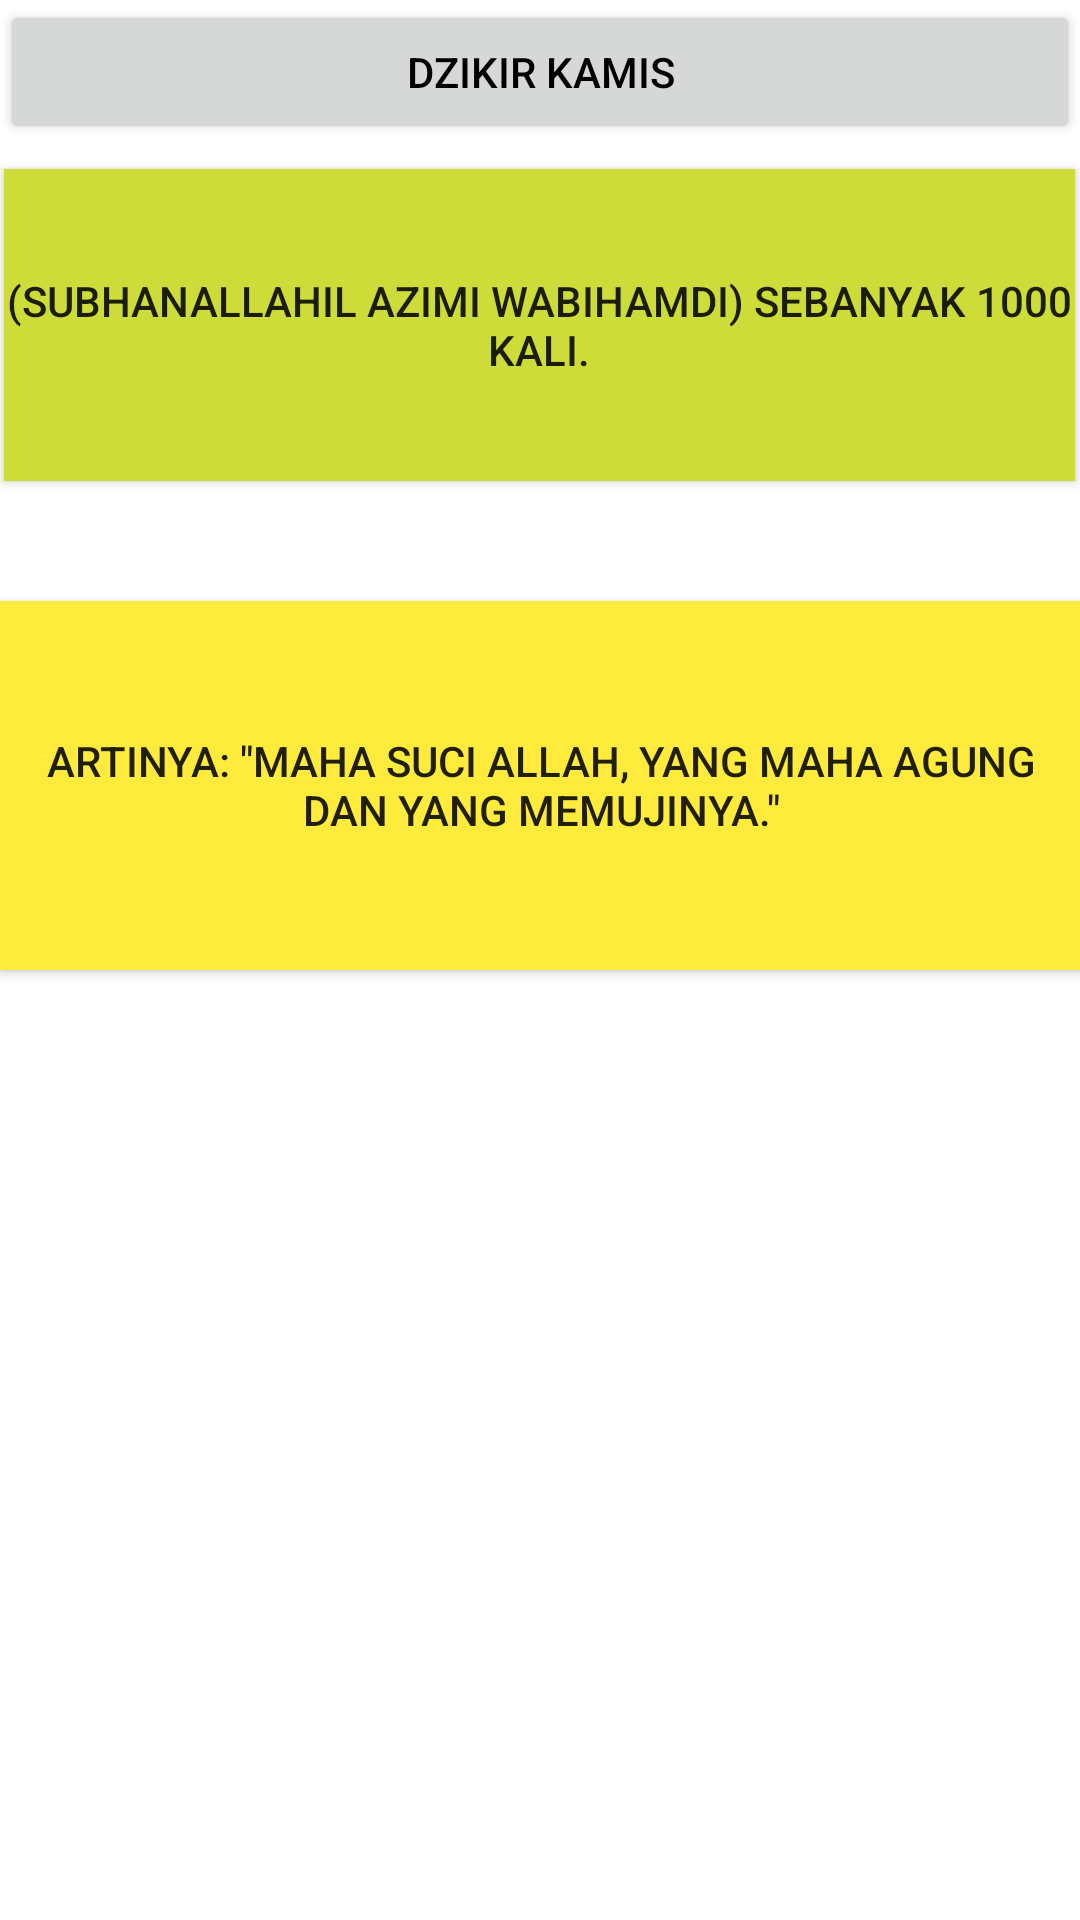

This screen was rendered from an Android layout file. Write that file and the resources it references.
<!-- AndroidManifest.xml: application theme Theme.PintarAplikasi -->
<!-- res/layout/activity_kamis.xml -->
<?xml version="1.0" encoding="utf-8"?>
<androidx.constraintlayout.widget.ConstraintLayout xmlns:android="http://schemas.android.com/apk/res/android"
    xmlns:app="http://schemas.android.com/apk/res-auto"
    xmlns:tools="http://schemas.android.com/tools"
    android:layout_width="match_parent"
    android:layout_height="match_parent"
    tools:context=".TidurSebelum"
    android:background="@drawable/doah">

    <Button
        android:id="@+id/button2"
        android:layout_width="match_parent"
        android:layout_height="wrap_content"
        android:shadowColor="@color/white"
        android:text="DZIKIR KAMIS"
        android:textColor="@color/black" />

    <Button
        android:id="@+id/button"
        android:layout_width="357dp"
        android:layout_height="104dp"
        android:background="#CDDC39"
        android:text="(Subhanallahil azimi wabihamdi) sebanyak 1000 kali."
        app:layout_constraintBottom_toBottomOf="parent"
        app:layout_constraintEnd_toEndOf="parent"
        app:layout_constraintHorizontal_bias="0.496"
        app:layout_constraintStart_toStartOf="parent"
        app:layout_constraintTop_toTopOf="parent"
        app:layout_constraintVertical_bias="0.105" />

    <Button
        android:id="@+id/button3"
        android:layout_width="361dp"
        android:layout_height="123dp"
        android:layout_marginTop="144dp"
        android:background="#FFEB3B"
        android:text="Artinya: &quot;Maha Suci Allah, yang Maha Agung dan yang memujiNya.&quot;"
        app:layout_constraintEnd_toEndOf="parent"
        app:layout_constraintStart_toStartOf="parent"
        app:layout_constraintTop_toTopOf="@+id/button" />

</androidx.constraintlayout.widget.ConstraintLayout>
<!-- resources referenced by this layout -->
<resources>
  <color name="black">#FF000000</color>
  <color name="white">#FFFFFFFF</color>
  <style name="Theme.PintarAplikasi" parent="Theme.MaterialComponents.DayNight.DarkActionBar">
          
          <item name="colorPrimary">@color/purple_500</item>
          <item name="colorPrimaryVariant">@color/purple_700</item>
          <item name="colorOnPrimary">@color/white</item>
          
          <item name="colorSecondary">@color/teal_200</item>
          <item name="colorSecondaryVariant">@color/teal_700</item>
          <item name="colorOnSecondary">@color/black</item>
          
          <item name="android:statusBarColor" tools:targetApi="l">?attr/colorPrimaryVariant</item>
          
      </style>
  <color name="purple_500">#D2691E</color>
  <color name="purple_700">#6B8E23</color>
  <color name="teal_200">#FF03DAC5</color>
  <color name="teal_700">#FF018786</color>
</resources>
